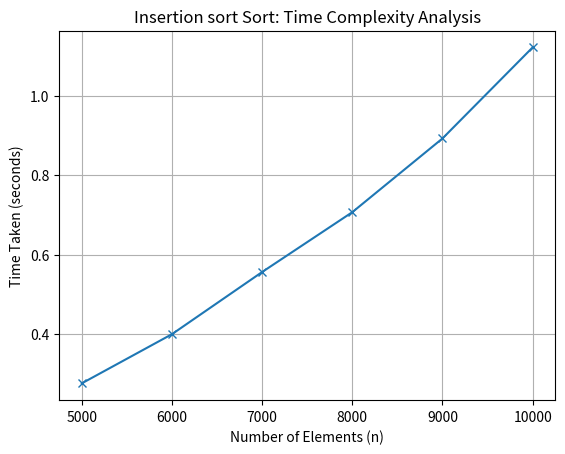

Python code for this plot:
import random
import time
import matplotlib.pyplot as plt

def insertion_sort(l):
    n=len(l)
    for i in range(1,n):
        j=i-1
        v=l[i]
        while j>=0 and l[j]>v:
            l[j+1]=l[j]
            j=j-1
        l[j+1]=v
        


n_list=[5000,6000,7000,8000,9000,10000]
sort_time=[]
for n in n_list: 
    l=[random.randint(1,100) for _ in range(n)]
    s_t=time.time()
    insertion_sort(l)
    e_t=time.time()
    sort_time.append(e_t-s_t)


# Plotting the graph
plt.plot(n_list,sort_time, marker='x')
plt.xlabel("Number of Elements (n)")
plt.ylabel("Time Taken (seconds)")
plt.title("Insertion sort Sort: Time Complexity Analysis")
plt.grid(True)
# Save the plot
plt.savefig("insertion_sort_time_complexity.png", 
            dpi=300, bbox_inches='tight')
plt.show()
